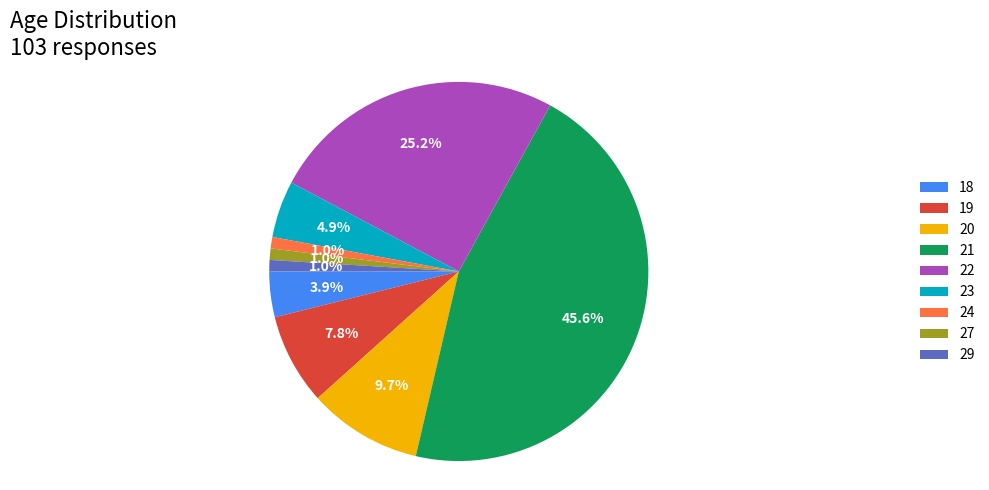

The script that saved this image:
import matplotlib.pyplot as plt

# 1. Data (Age Distribution from previous chart)
labels = ['18', '19', '20', '21', '22', '23', '24', '27', '29']
counts = [4, 8, 10, 47, 26, 5, 1, 1, 1]
total_responses = sum(counts)

# 2. Define colors similar to the example (Google Forms palette)
colors = ['#4285F4', '#DB4437', '#F4B400', '#0F9D58', '#AB47BC', 
          '#00ACC1', '#FF7043', '#9E9D24', '#5C6BC0']

# 3. Create the plot
fig, ax = plt.subplots(figsize=(10, 5))

wedges, texts, autotexts = ax.pie(
    counts, 
    autopct='%1.1f%%',       # Show percentages only
    startangle=180,          # Rotate start to match the visual feel
    colors=colors,
    textprops={'color':"w", 'weight':'bold', 'fontsize':10}, # White text inside
    pctdistance=0.7          # Distance of percentage text from center
)

# 4. Create Legend on the right side
ax.legend(wedges, labels, 
          title="", 
          loc="center left", 
          bbox_to_anchor=(1, 0, 0.5, 1), # Coordinates to place legend outside
          frameon=False)     # Remove box border around legend to match style

# 5. Title with "Responses" count, aligned left
plt.title(f"Age Distribution\n{total_responses} responses", loc='left', fontsize=16)

# Ensure chart is a circle
ax.axis('equal')  

plt.tight_layout()
plt.show()
